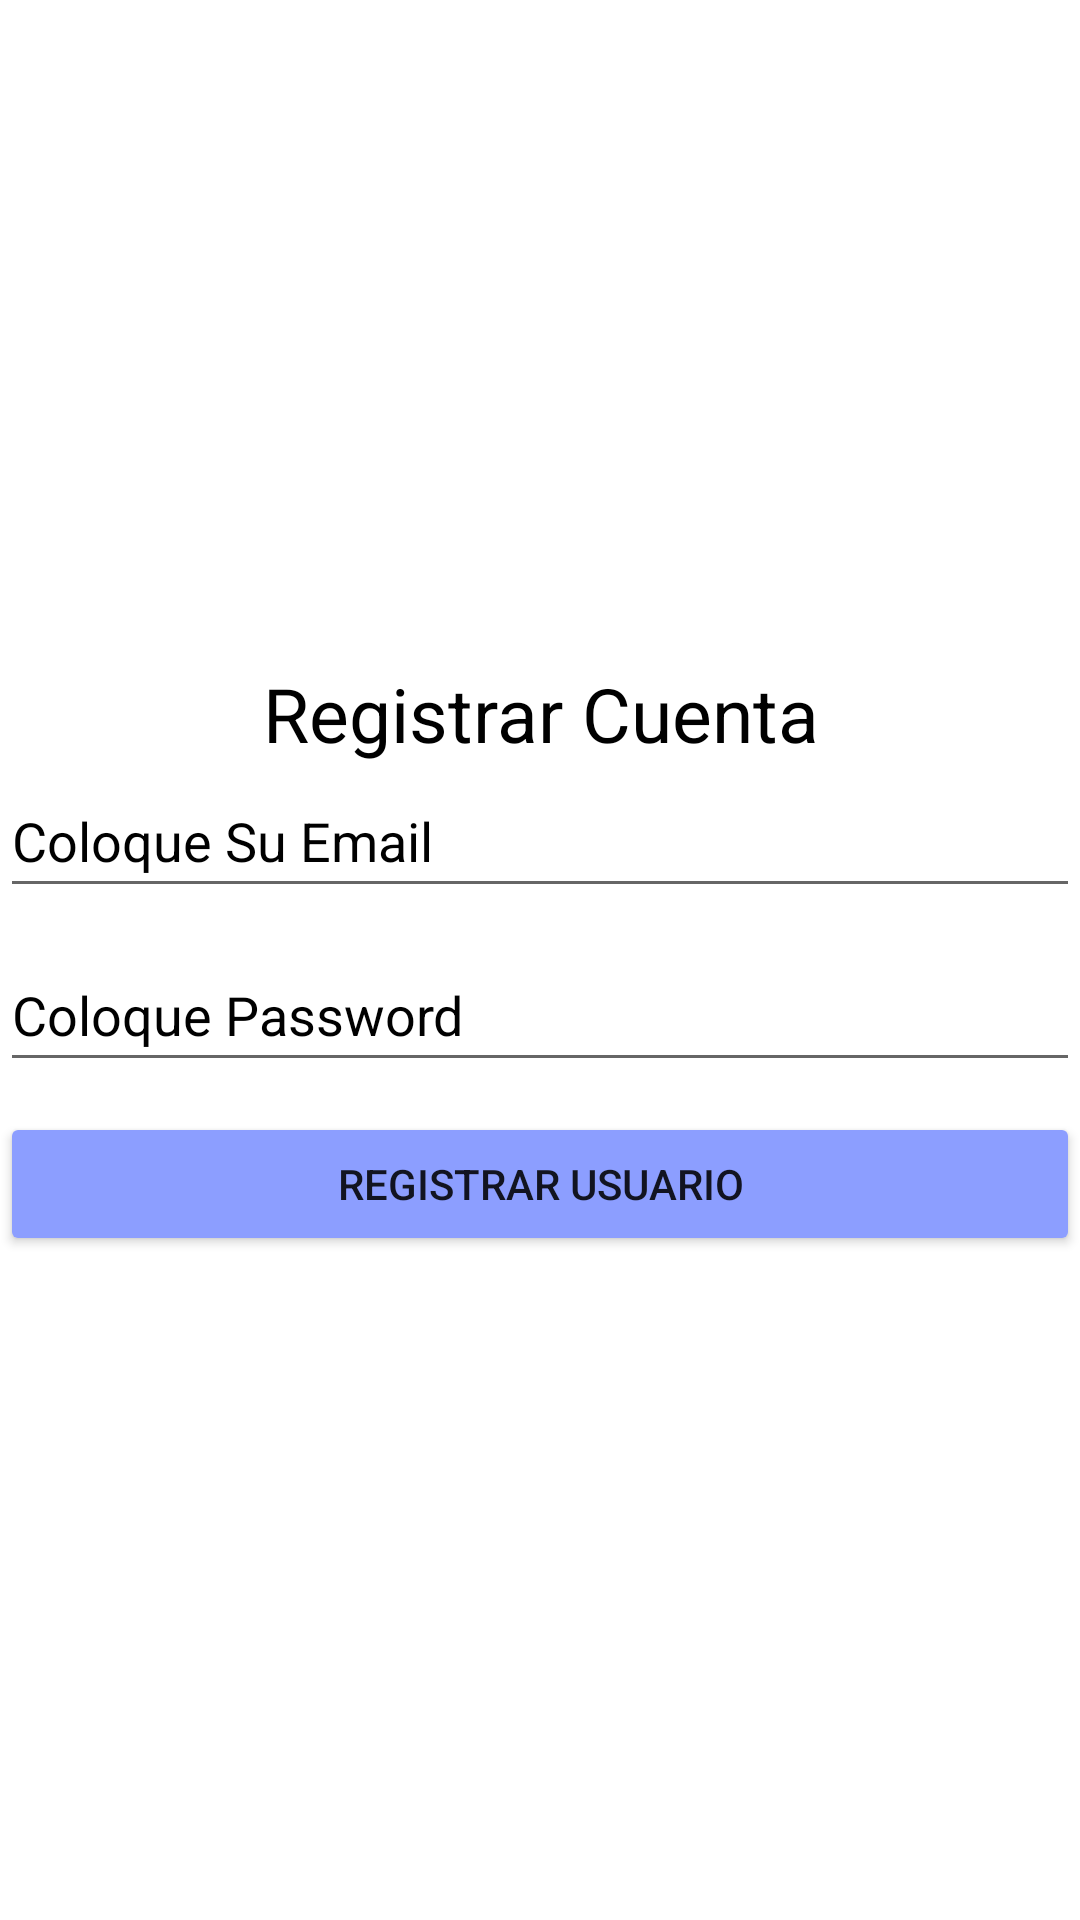

Layout XML and referenced resources for this Android screen:
<!-- AndroidManifest.xml: application theme Theme.Enrutame -->
<!-- res/layout/activity_registrar.xml -->
<?xml version="1.0" encoding="utf-8"?>
<LinearLayout xmlns:android="http://schemas.android.com/apk/res/android"
    xmlns:app="http://schemas.android.com/apk/res-auto"
    xmlns:tools="http://schemas.android.com/tools"
    android:layout_width="match_parent"
    android:layout_height="match_parent"
    android:orientation="vertical"
    android:layout_gravity="center"
    android:gravity="center"
    tools:context=".RegistrarActivity">

    <ImageView
        android:id="@+id/imageView7"
        android:layout_width="match_parent"
        android:layout_height="wrap_content"
        app:srcCompat="@drawable/logomashg" />

    <TextView
        android:layout_width="match_parent"
        android:layout_height="wrap_content"
        android:gravity="center"
        android:text="Registrar Cuenta"
        android:textColor="#000"
        android:textSize="25sp"></TextView>

    <EditText
        android:id="@+id/et_mail3"
        android:layout_width="match_parent"
        android:layout_height="wrap_content"
        android:layout_marginBottom="10dp"
        android:hint="Coloque Su Email"
        android:minHeight="48dp"
        android:textColorHint="@color/black">

    </EditText>

    <EditText
        android:id="@+id/et_pass3"
        android:layout_width="match_parent"
        android:layout_height="wrap_content"
        android:layout_marginBottom="10dp"
        android:hint="Coloque Password"
        android:minHeight="48dp"
        android:textColorHint="@color/black">

    </EditText>

    <Button
        android:id="@+id/btn_Registrar3"
        android:layout_width="match_parent"
        android:layout_height="wrap_content"
        android:backgroundTint="#8C9EFF"
        android:text="Registrar Usuario">

    </Button>

</LinearLayout>
<!-- resources referenced by this layout -->
<resources>
  <style name="Theme.Enrutame" parent="Theme.MaterialComponents.DayNight.DarkActionBar">
          
          <item name="colorPrimary">@color/purple_500</item>
          <item name="colorPrimaryVariant">@color/purple_700</item>
          <item name="colorOnPrimary">@color/white</item>
          
          <item name="colorSecondary">@color/teal_200</item>
          <item name="colorSecondaryVariant">@color/teal_700</item>
          <item name="colorOnSecondary">@color/black</item>
          
          <item name="android:statusBarColor" tools:targetApi="l">?attr/colorPrimaryVariant</item>
          
      </style>
  <!-- not gathered from this repository: default colours our renderer supplied (Android Studio template values) -->
  <color name="purple_500">#FF6200EE</color>
  <color name="purple_700">#FF3700B3</color>
  <color name="teal_200">#FF03DAC5</color>
  <color name="teal_700">#FF018786</color>
  <color name="black">#FF000000</color>
  <color name="white">#FFFFFFFF</color>
</resources>
